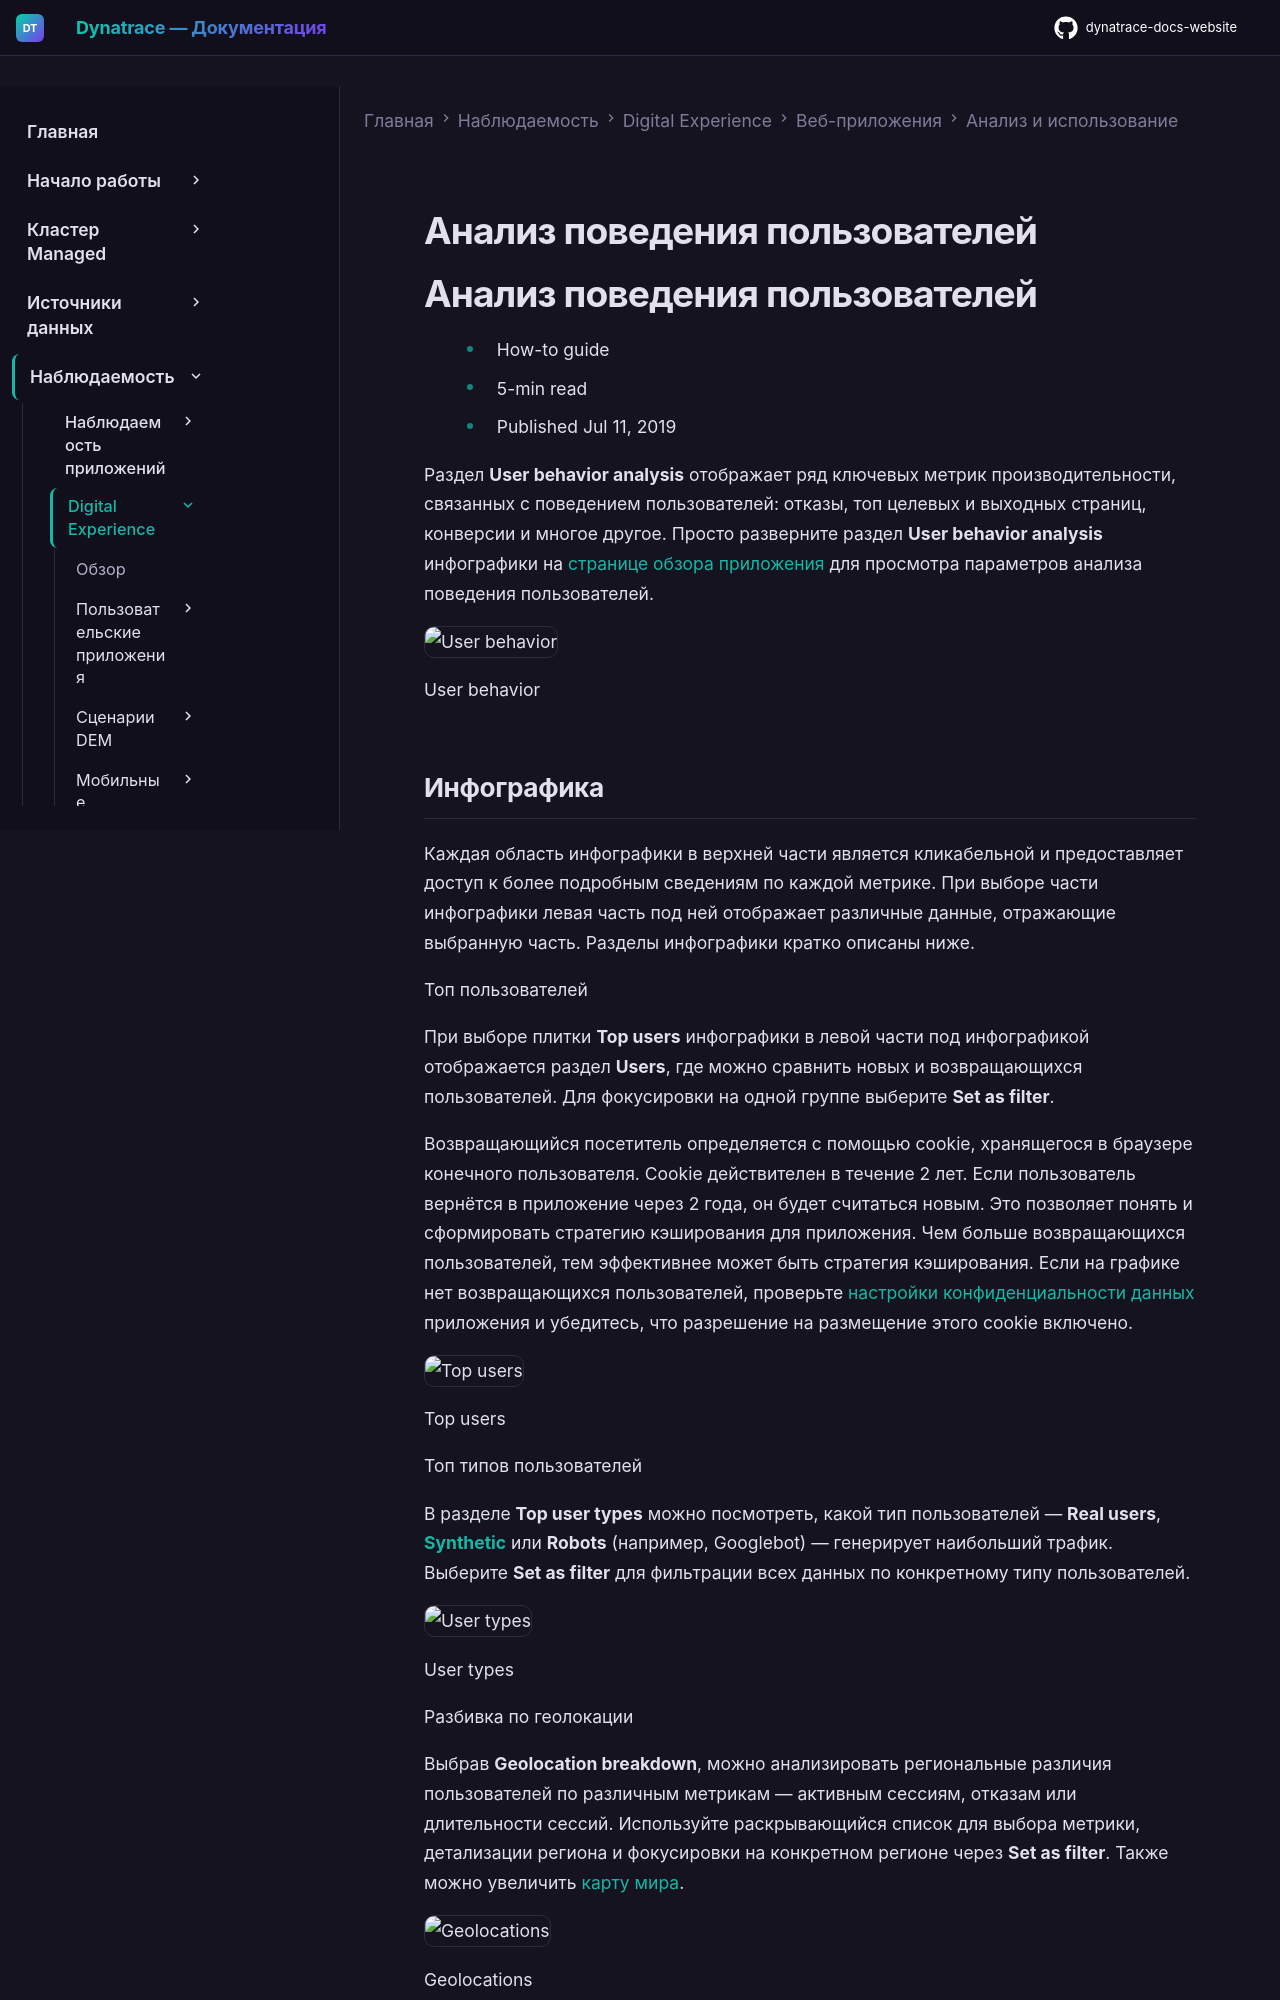

repository: Yerkebulan-Ardabayev/dynatrace-docs-website · page: managed-ru/observe/digital-experience/web-applications/analyze-and-use/user-behavior-analysis/index.html · generator: mkdocs

---
title: Анализ поведения пользователей
source: https://docs.dynatrace.com/managed/observe/digital-experience/web-applications/analyze-and-use/user-behavior-analysis
scraped: 2026-05-12T11:34:31.304276
---

# Анализ поведения пользователей

# Анализ поведения пользователей

* How-to guide
* 5-min read
* Published Jul 11, 2019

Раздел **User behavior analysis** отображает ряд ключевых метрик производительности, связанных с поведением пользователей: отказы, топ целевых и выходных страниц, конверсии и многое другое. Просто разверните раздел **User behavior analysis** инфографики на [странице обзора приложения](/managed/observe/digital-experience/web-applications/analyze-and-use/introduction-to-application-overview "Read an overview of the analysis options offered on the application overview page.") для просмотра параметров анализа поведения пользователей.

![User behavior](https://dt-cdn.net/images/user-behaviour-2360-e98d95092b.png)

User behavior
